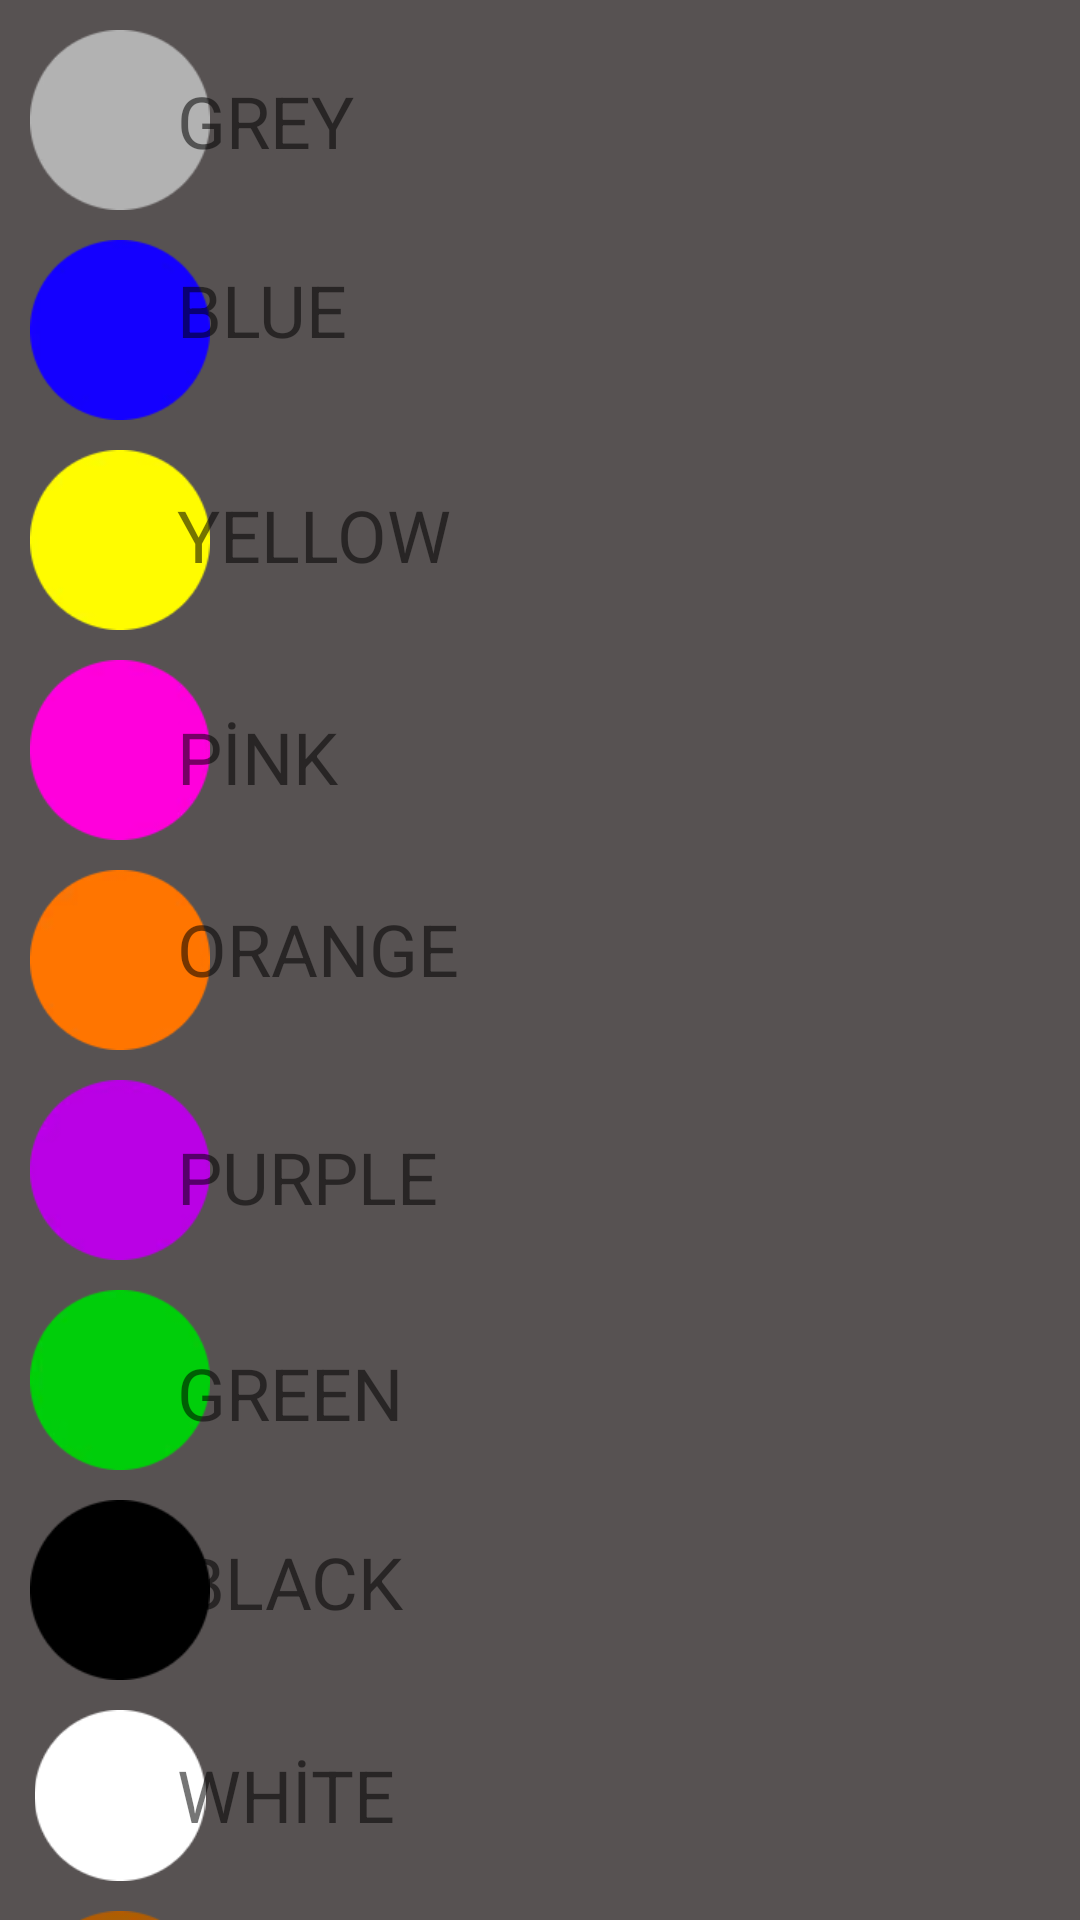

Write the Android layout XML for this screen, with the resource values it uses.
<!-- AndroidManifest.xml: application theme Theme.YabanciDilOgren -->
<!-- res/layout/activity_renkler.xml -->
<?xml version="1.0" encoding="utf-8"?>
<androidx.constraintlayout.widget.ConstraintLayout xmlns:android="http://schemas.android.com/apk/res/android"
    xmlns:app="http://schemas.android.com/apk/res-auto"
    xmlns:tools="http://schemas.android.com/tools"
    android:layout_width="match_parent"
    android:layout_height="match_parent"
    android:background="#575252"
    tools:context=".renkler">

    <ImageView
        android:id="@+id/imageView2"
        android:layout_width="60dp"
        android:layout_height="60dp"
        android:layout_marginStart="10dp"
        android:layout_marginTop="10dp"
        app:layout_constraintStart_toStartOf="parent"
        app:layout_constraintTop_toTopOf="parent"
        app:srcCompat="@drawable/gri" />

    <TextView
        android:id="@+id/textView3"
        android:layout_width="120dp"
        android:layout_height="30dp"
        android:layout_marginTop="24dp"
        android:layout_marginEnd="181dp"
        android:text="@string/gri"
        android:textSize="24sp"
        app:layout_constraintEnd_toEndOf="parent"
        app:layout_constraintTop_toTopOf="parent" />

    <ImageView
        android:id="@+id/imageView12"
        android:layout_width="60dp"
        android:layout_height="60dp"
        android:layout_marginStart="10dp"
        android:layout_marginTop="10dp"
        app:layout_constraintStart_toStartOf="parent"
        app:layout_constraintTop_toBottomOf="@+id/imageView2"
        app:srcCompat="@drawable/mavi" />

    <TextView
        android:id="@+id/textView11"
        android:layout_width="120dp"
        android:layout_height="30dp"
        android:layout_marginTop="33dp"
        android:layout_marginEnd="181dp"
        android:text="@string/mavi"
        android:textSize="24sp"
        app:layout_constraintEnd_toEndOf="parent"
        app:layout_constraintTop_toBottomOf="@+id/textView3" />

    <ImageView
        android:id="@+id/imageView14"
        android:layout_width="60dp"
        android:layout_height="60dp"
        android:layout_marginStart="10dp"
        android:layout_marginTop="10dp"
        app:layout_constraintStart_toStartOf="parent"
        app:layout_constraintTop_toBottomOf="@+id/imageView12"
        app:srcCompat="@drawable/sari" />

    <TextView
        android:id="@+id/textView12"
        android:layout_width="125dp"
        android:layout_height="29dp"
        android:layout_marginTop="45dp"
        android:layout_marginEnd="176dp"
        android:text="@string/sari"
        android:textSize="24sp"
        app:layout_constraintEnd_toEndOf="parent"
        app:layout_constraintTop_toBottomOf="@+id/textView11" />

    <ImageView
        android:id="@+id/imageView15"
        android:layout_width="60dp"
        android:layout_height="60dp"
        android:layout_marginStart="10dp"
        android:layout_marginTop="10dp"
        app:layout_constraintStart_toStartOf="parent"
        app:layout_constraintTop_toBottomOf="@+id/imageView14"
        app:srcCompat="@drawable/pembe" />

    <TextView
        android:id="@+id/textView13"
        android:layout_width="120dp"
        android:layout_height="30dp"
        android:layout_marginTop="45dp"
        android:layout_marginEnd="181dp"
        android:text="@string/pembe"
        android:textSize="24sp"
        app:layout_constraintEnd_toEndOf="parent"
        app:layout_constraintTop_toBottomOf="@+id/textView12" />

    <ImageView
        android:id="@+id/imageView16"
        android:layout_width="60dp"
        android:layout_height="60dp"
        android:layout_marginStart="10dp"
        android:layout_marginTop="10dp"
        app:layout_constraintStart_toStartOf="parent"
        app:layout_constraintTop_toBottomOf="@+id/imageView15"
        app:srcCompat="@drawable/turuncu" />

    <TextView
        android:id="@+id/textView14"
        android:layout_width="120dp"
        android:layout_height="30dp"
        android:layout_marginTop="34dp"
        android:layout_marginEnd="181dp"
        android:text="@string/turuncu"
        android:textSize="24sp"
        app:layout_constraintEnd_toEndOf="parent"
        app:layout_constraintTop_toBottomOf="@+id/textView13" />

    <ImageView
        android:id="@+id/imageView17"
        android:layout_width="60dp"
        android:layout_height="60dp"
        android:layout_marginStart="10dp"
        android:layout_marginTop="10dp"
        app:layout_constraintStart_toStartOf="parent"
        app:layout_constraintTop_toBottomOf="@+id/imageView16"
        app:srcCompat="@drawable/mor" />

    <TextView
        android:id="@+id/textView15"
        android:layout_width="120dp"
        android:layout_height="30dp"
        android:layout_marginTop="46dp"
        android:layout_marginEnd="181dp"
        android:text="@string/mor"
        android:textSize="24sp"
        app:layout_constraintEnd_toEndOf="parent"
        app:layout_constraintTop_toBottomOf="@+id/textView14" />

    <ImageView
        android:id="@+id/imageView18"
        android:layout_width="60dp"
        android:layout_height="60dp"
        android:layout_marginStart="10dp"
        android:layout_marginTop="10dp"
        app:layout_constraintStart_toStartOf="parent"
        app:layout_constraintTop_toBottomOf="@+id/imageView17"
        app:srcCompat="@drawable/yesil" />

    <TextView
        android:id="@+id/textView16"
        android:layout_width="120dp"
        android:layout_height="30dp"
        android:layout_marginTop="42dp"
        android:layout_marginEnd="181dp"
        android:text="@string/yesil"
        android:textSize="24sp"
        app:layout_constraintEnd_toEndOf="parent"
        app:layout_constraintTop_toBottomOf="@+id/textView15" />

    <ImageView
        android:id="@+id/imageView19"
        android:layout_width="60dp"
        android:layout_height="60dp"
        android:layout_marginStart="10dp"
        android:layout_marginTop="10dp"
        app:layout_constraintStart_toStartOf="parent"
        app:layout_constraintTop_toBottomOf="@+id/imageView18"
        app:srcCompat="@drawable/siyah" />

    <TextView
        android:id="@+id/textView17"
        android:layout_width="120dp"
        android:layout_height="30dp"
        android:layout_marginTop="33dp"
        android:layout_marginEnd="180dp"
        android:text="@string/siyah"
        android:textSize="24sp"
        app:layout_constraintEnd_toEndOf="parent"
        app:layout_constraintTop_toBottomOf="@+id/textView16" />

    <ImageView
        android:id="@+id/imageView20"
        android:layout_width="60dp"
        android:layout_height="57dp"
        android:layout_marginStart="10dp"
        android:layout_marginTop="10dp"
        app:layout_constraintStart_toStartOf="parent"
        app:layout_constraintTop_toBottomOf="@+id/imageView19"
        app:srcCompat="@drawable/beyaz" />

    <TextView
        android:id="@+id/textView18"
        android:layout_width="120dp"
        android:layout_height="30dp"
        android:layout_marginTop="41dp"
        android:layout_marginEnd="181dp"
        android:text="@string/beyaz"
        android:textSize="24sp"
        app:layout_constraintEnd_toEndOf="parent"
        app:layout_constraintTop_toBottomOf="@+id/textView17" />

    <ImageView
        android:id="@+id/imageView21"
        android:layout_width="60dp"
        android:layout_height="60dp"
        android:layout_marginStart="10dp"
        android:layout_marginTop="10dp"
        app:layout_constraintStart_toStartOf="parent"
        app:layout_constraintTop_toBottomOf="@+id/imageView20"
        app:srcCompat="@drawable/kahverengi" />

    <TextView
        android:id="@+id/textView19"
        android:layout_width="120dp"
        android:layout_height="30dp"
        android:layout_marginTop="38dp"
        android:layout_marginEnd="181dp"
        android:text="@string/kahverengi"
        android:textSize="24sp"
        app:layout_constraintEnd_toEndOf="parent"
        app:layout_constraintTop_toBottomOf="@+id/textView18" />
</androidx.constraintlayout.widget.ConstraintLayout>
<!-- resources referenced by this layout -->
<resources>
  <!-- drawable beyaz: jpg bitmap (drawable, 2233 bytes) -->
  <!-- drawable gri: jpg bitmap (drawable, 2539 bytes) -->
  <!-- drawable kahverengi: jpg bitmap (drawable, 4232 bytes) -->
  <!-- drawable mavi: jpg bitmap (drawable, 3685 bytes) -->
  <!-- drawable mor: jpg bitmap (drawable, 4342 bytes) -->
  <!-- drawable pembe: jpg bitmap (drawable, 4169 bytes) -->
  <!-- drawable sari: jpg bitmap (drawable, 3587 bytes) -->
  <!-- drawable siyah: jpg bitmap (drawable, 1978 bytes) -->
  <!-- drawable turuncu: jpg bitmap (drawable, 3905 bytes) -->
  <!-- drawable yesil: jpg bitmap (drawable, 4438 bytes) -->
  <string name="beyaz">WHİTE</string>
  <string name="gri">GREY</string>
  <string name="kahverengi">BROWN</string>
  
      //meyveler
  <string name="mavi">BLUE</string>
  <string name="mor">PURPLE</string>
  <string name="pembe">PİNK</string>
  <string name="sari">YELLOW</string>
  <string name="siyah">BLACK</string>
  <string name="turuncu">ORANGE</string>
  <string name="yesil">GREEN</string>
  <style name="Theme.YabanciDilOgren" parent="Theme.MaterialComponents.DayNight.DarkActionBar">
          
          <item name="colorPrimary">@color/purple_500</item>
          <item name="colorPrimaryVariant">@color/purple_700</item>
          <item name="colorOnPrimary">@color/white</item>
          
          <item name="colorSecondary">@color/teal_200</item>
          <item name="colorSecondaryVariant">@color/teal_700</item>
          <item name="colorOnSecondary">@color/black</item>
          
          <item name="android:statusBarColor">?attr/colorPrimaryVariant</item>
          
      </style>
  <!-- not gathered from this repository: default colours our renderer supplied (Android Studio template values) -->
  <color name="purple_500">#FF6200EE</color>
  <color name="purple_700">#FF3700B3</color>
  <color name="teal_200">#FF03DAC5</color>
  <color name="teal_700">#FF018786</color>
  <color name="black">#FF000000</color>
  <color name="white">#FFFFFFFF</color>
</resources>
